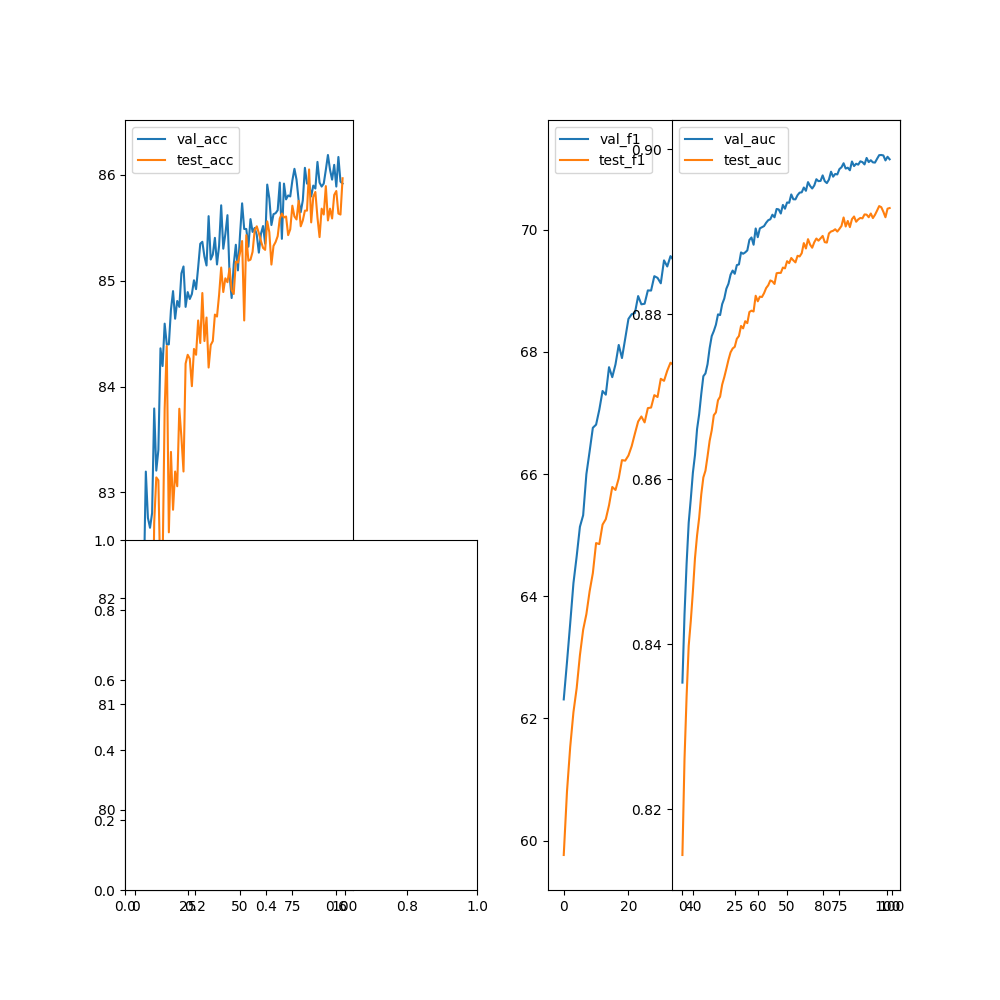

The table this chart was drawn from, first rows:
epoch, val_acc, val_f1, val_precision, val_recall, val_auc, test_acc, test_f1, test_precision, test_recall, test_auc
0, 80.92, 62.31, 0, 0, 0.8354, 79.57, 59.76, 0, 0, 0.8145
1, 81.07, 62.92, 0, 0, 0.8436, 80.5, 60.8, 0, 0, 0.8261
2, 82.05, 63.56, 0, 0, 0.8498, 80.84, 61.53, 0, 0, 0.8337
3, 80.89, 64.21, 0, 0, 0.8547, 81.07, 62.1, 0, 0, 0.8398
4, 82.09, 64.65, 0, 0, 0.8576, 80.83, 62.5, 0, 0, 0.8428
5, 83.2, 65.14, 0, 0, 0.8608, 81.55, 63.03, 0, 0, 0.8464
6, 82.76, 65.33, 0, 0, 0.8629, 81.25, 63.45, 0, 0, 0.8504
7, 82.67, 66, 0, 0, 0.8661, 81.19, 63.71, 0, 0, 0.8532
8, 82.81, 66.37, 0, 0, 0.8679, 81.2, 64.08, 0, 0, 0.8553
9, 83.79, 66.76, 0, 0, 0.8703, 82.72, 64.38, 0, 0, 0.8582
10, 83.21, 66.81, 0, 0, 0.8725, 83.14, 64.87, 0, 0, 0.8602
11, 83.4, 67.05, 0, 0, 0.8728, 83.11, 64.85, 0, 0, 0.861
12, 84.36, 67.36, 0, 0, 0.8739, 82.11, 65.17, 0, 0, 0.8628
13, 84.19, 67.3, 0, 0, 0.8759, 82.31, 65.26, 0, 0, 0.8647
14, 84.59, 67.75, 0, 0, 0.8774, 83.79, 65.49, 0, 0, 0.8659
15, 84.4, 67.59, 0, 0, 0.878, 84.38, 65.79, 0, 0, 0.8678
16, 84.4, 67.8, 0, 0, 0.8787, 82.62, 65.74, 0, 0, 0.8681
17, 84.73, 68.11, 0, 0, 0.88, 83.38, 65.93, 0, 0, 0.8696
18, 84.9, 67.9, 0, 0, 0.8799, 82.84, 66.23, 0, 0, 0.87
19, 84.64, 68.22, 0, 0, 0.8812, 83.2, 66.22, 0, 0, 0.8715
20, 84.81, 68.54, 0, 0, 0.8819, 83.06, 66.3, 0, 0, 0.8724
21, 84.75, 68.62, 0, 0, 0.8831, 83.79, 66.46, 0, 0, 0.8734
22, 85.07, 68.64, 0, 0, 0.8837, 83.52, 66.66, 0, 0, 0.8745
23, 85.14, 68.91, 0, 0, 0.8848, 83.2, 66.86, 0, 0, 0.8754
24, 84.75, 68.78, 0, 0, 0.8853, 84.22, 66.94, 0, 0, 0.8759
25, 84.89, 68.79, 0, 0, 0.8849, 84.3, 66.85, 0, 0, 0.8761
26, 84.83, 69.01, 0, 0, 0.886, 84.26, 67.08, 0, 0, 0.877
27, 84.87, 69, 0, 0, 0.886, 84, 67.09, 0, 0, 0.8774
28, 85, 69.24, 0, 0, 0.8875, 84.36, 67.29, 0, 0, 0.8786
29, 84.92, 69.21, 0, 0, 0.8873, 84.3, 67.26, 0, 0, 0.8783
30, 85.13, 69.12, 0, 0, 0.8875, 84.62, 67.56, 0, 0, 0.8792
31, 85.35, 69.5, 0, 0, 0.8877, 84.41, 67.53, 0, 0, 0.8789
32, 85.37, 69.4, 0, 0, 0.889, 84.88, 67.69, 0, 0, 0.8803
33, 85.23, 69.57, 0, 0, 0.8893, 84.43, 67.82, 0, 0, 0.8804
34, 85.14, 69.5, 0, 0, 0.8884, 84.65, 67.78, 0, 0, 0.8803
35, 85.61, 69.88, 0, 0, 0.8904, 84.18, 67.95, 0, 0, 0.8822
36, 85.2, 69.26, 0, 0, 0.8893, 84.39, 67.91, 0, 0, 0.8816
37, 85.25, 69.61, 0, 0, 0.8904, 84.43, 67.89, 0, 0, 0.8821
38, 85.41, 69.65, 0, 0, 0.8905, 84.68, 68.11, 0, 0, 0.8821
39, 85.15, 69.73, 0, 0, 0.8907, 84.66, 68.15, 0, 0, 0.8826
40, 85.33, 69.72, 0, 0, 0.8911, 84.87, 68.13, 0, 0, 0.8832
41, 85.71, 69.7, 0, 0, 0.8914, 85.13, 68.32, 0, 0, 0.8835
42, 85.3, 69.72, 0, 0, 0.8915, 84.89, 68.24, 0, 0, 0.8841
43, 85.44, 70.01, 0, 0, 0.8921, 85.02, 68.3, 0, 0, 0.884
44, 85.62, 69.95, 0, 0, 0.8917, 84.99, 68.31, 0, 0, 0.8837
45, 85.06, 69.91, 0, 0, 0.8928, 85.12, 68.43, 0, 0, 0.885
46, 84.84, 69.94, 0, 0, 0.8927, 84.91, 68.41, 0, 0, 0.885
47, 85.15, 69.83, 0, 0, 0.8922, 84.87, 68.39, 0, 0, 0.885
48, 85.34, 70.11, 0, 0, 0.8932, 85.18, 68.52, 0, 0, 0.8857
49, 85.1, 69.91, 0, 0, 0.8928, 85.17, 68.59, 0, 0, 0.8856
50, 85.43, 70.31, 0, 0, 0.8935, 85.26, 68.68, 0, 0, 0.8864
51, 85.73, 70.21, 0, 0, 0.8935, 85.38, 68.64, 0, 0, 0.8862
52, 85.49, 70.33, 0, 0, 0.8945, 84.62, 68.6, 0, 0, 0.8868
53, 85.49, 70.3, 0, 0, 0.8939, 85.43, 68.69, 0, 0, 0.8865
54, 85.32, 70.29, 0, 0, 0.8939, 85.19, 68.79, 0, 0, 0.8863
55, 85.58, 70.16, 0, 0, 0.8944, 85.2, 68.87, 0, 0, 0.8871
56, 85.46, 70.57, 0, 0, 0.8947, 85.27, 68.77, 0, 0, 0.887
57, 85.5, 70.35, 0, 0, 0.8948, 85.48, 68.76, 0, 0, 0.8874
58, 85.43, 70.35, 0, 0, 0.8954, 85.51, 69, 0, 0, 0.8886
59, 85.27, 70.36, 0, 0, 0.895, 85.45, 68.9, 0, 0, 0.888
... 40 more rows
